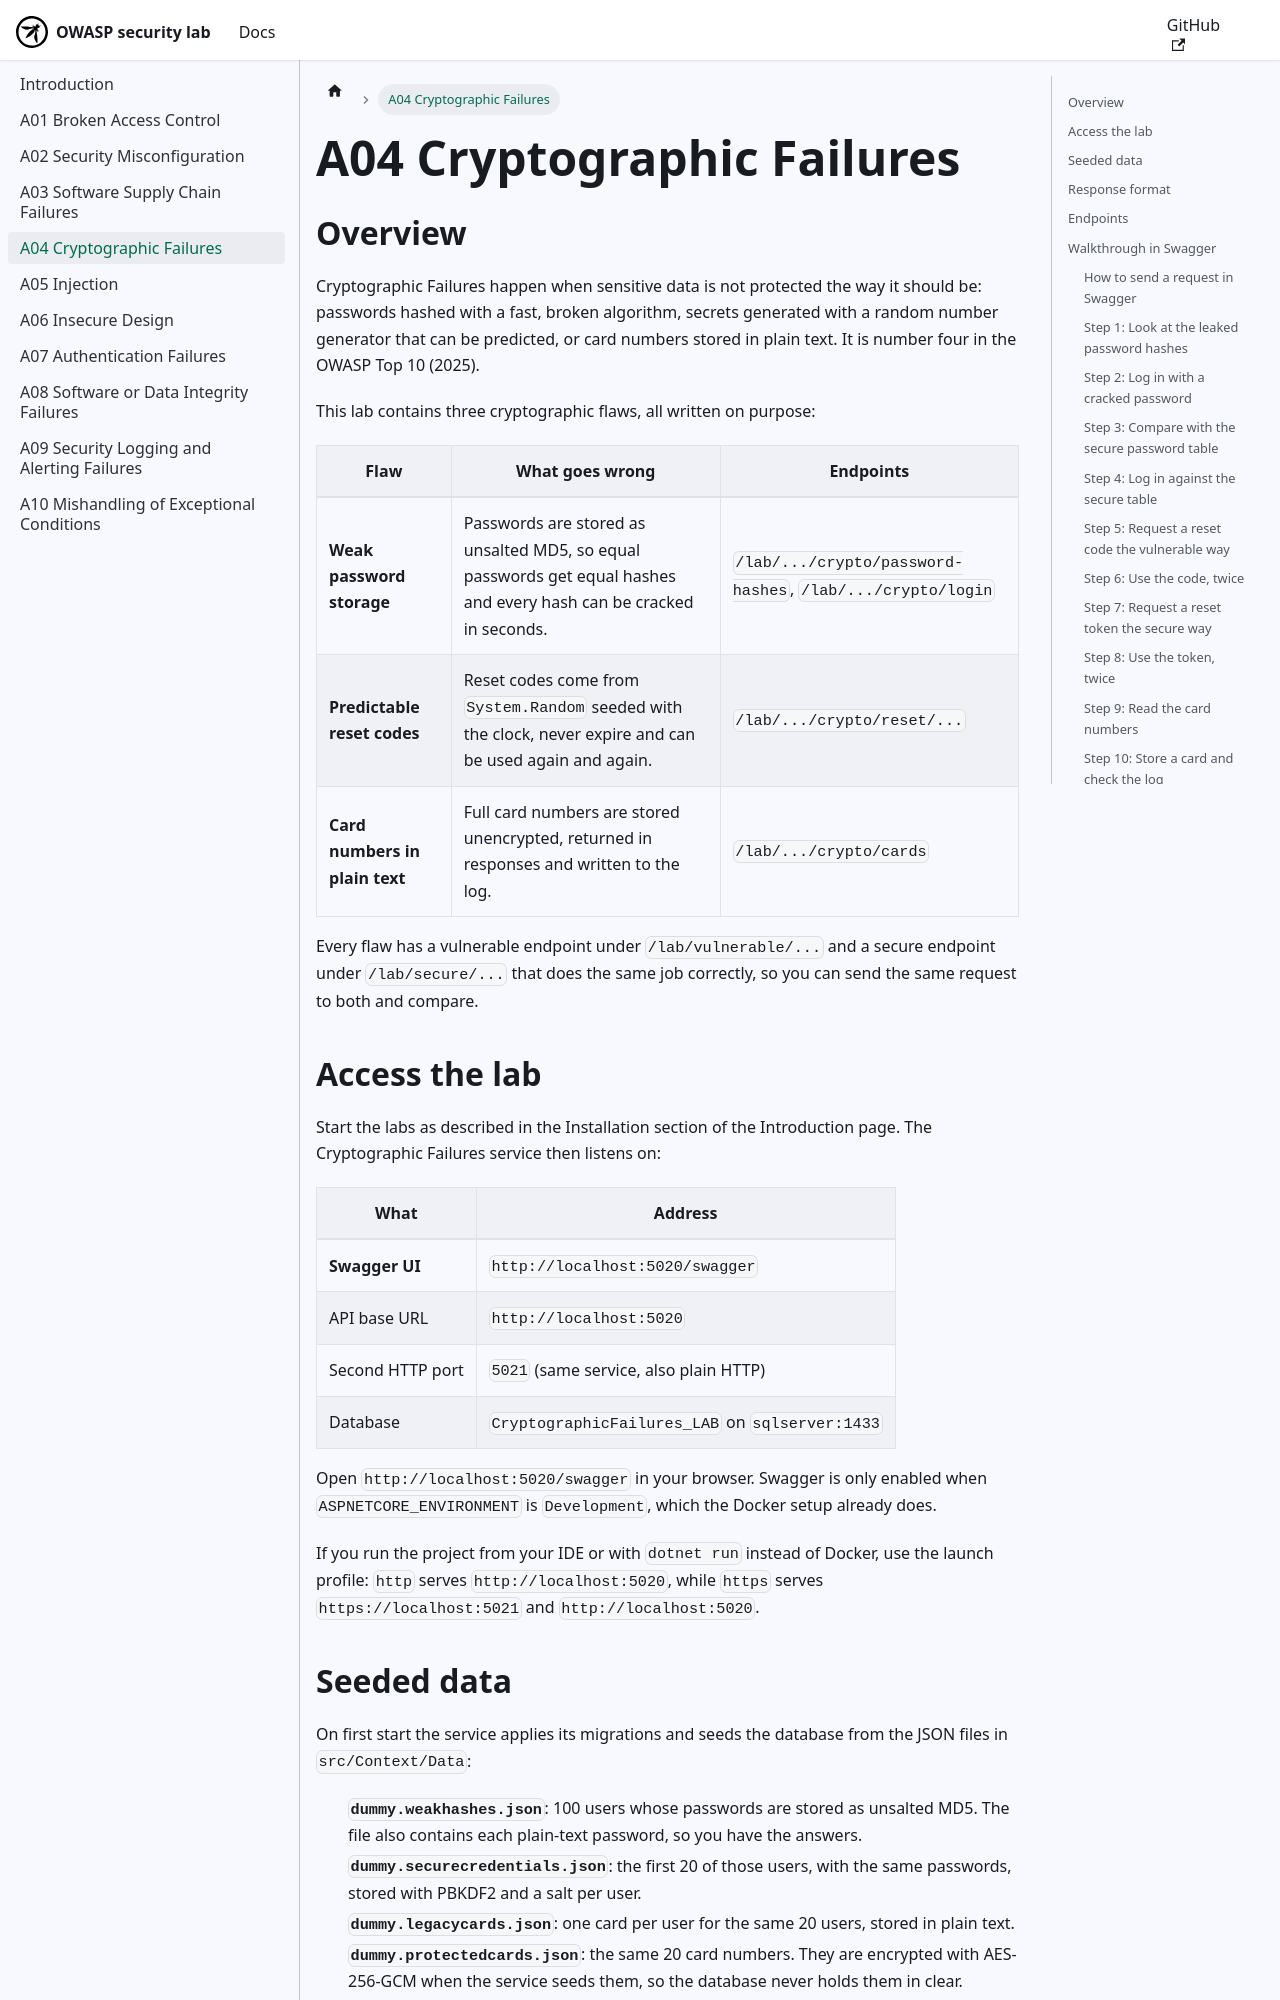

repository: yagizerdem/OWASP-lab · page: docs/A04 Cryptographic Failures.html · generator: docusaurus

---
title: A04 Cryptographic Failures
sidebar_position: 4
---

## Overview

Cryptographic Failures happen when sensitive data is not protected the way it should be: passwords hashed with a fast, broken algorithm, secrets generated with a random number generator that can be predicted, or card numbers stored in plain text. It is number four in the OWASP Top 10 (2025).

This lab contains three cryptographic flaws, all written on purpose:

| Flaw                              | What goes wrong                                                                                                    | Endpoints                                           |
| --------------------------------- | ------------------------------------------------------------------------------------------------------------------ | --------------------------------------------------- |
| **Weak password storage**         | Passwords are stored as unsalted MD5, so equal passwords get equal hashes and every hash can be cracked in seconds. | `/lab/.../crypto/password-hashes`, `/lab/.../crypto/login` |
| **Predictable reset codes**       | Reset codes come from `System.Random` seeded with the clock, never expire and can be used again and again.         | `/lab/.../crypto/reset/...`                         |
| **Card numbers in plain text**    | Full card numbers are stored unencrypted, returned in responses and written to the log.                            | `/lab/.../crypto/cards`                             |

Every flaw has a vulnerable endpoint under `/lab/vulnerable/...` and a secure endpoint under `/lab/secure/...` that does the same job correctly, so you can send the same request to both and compare.
